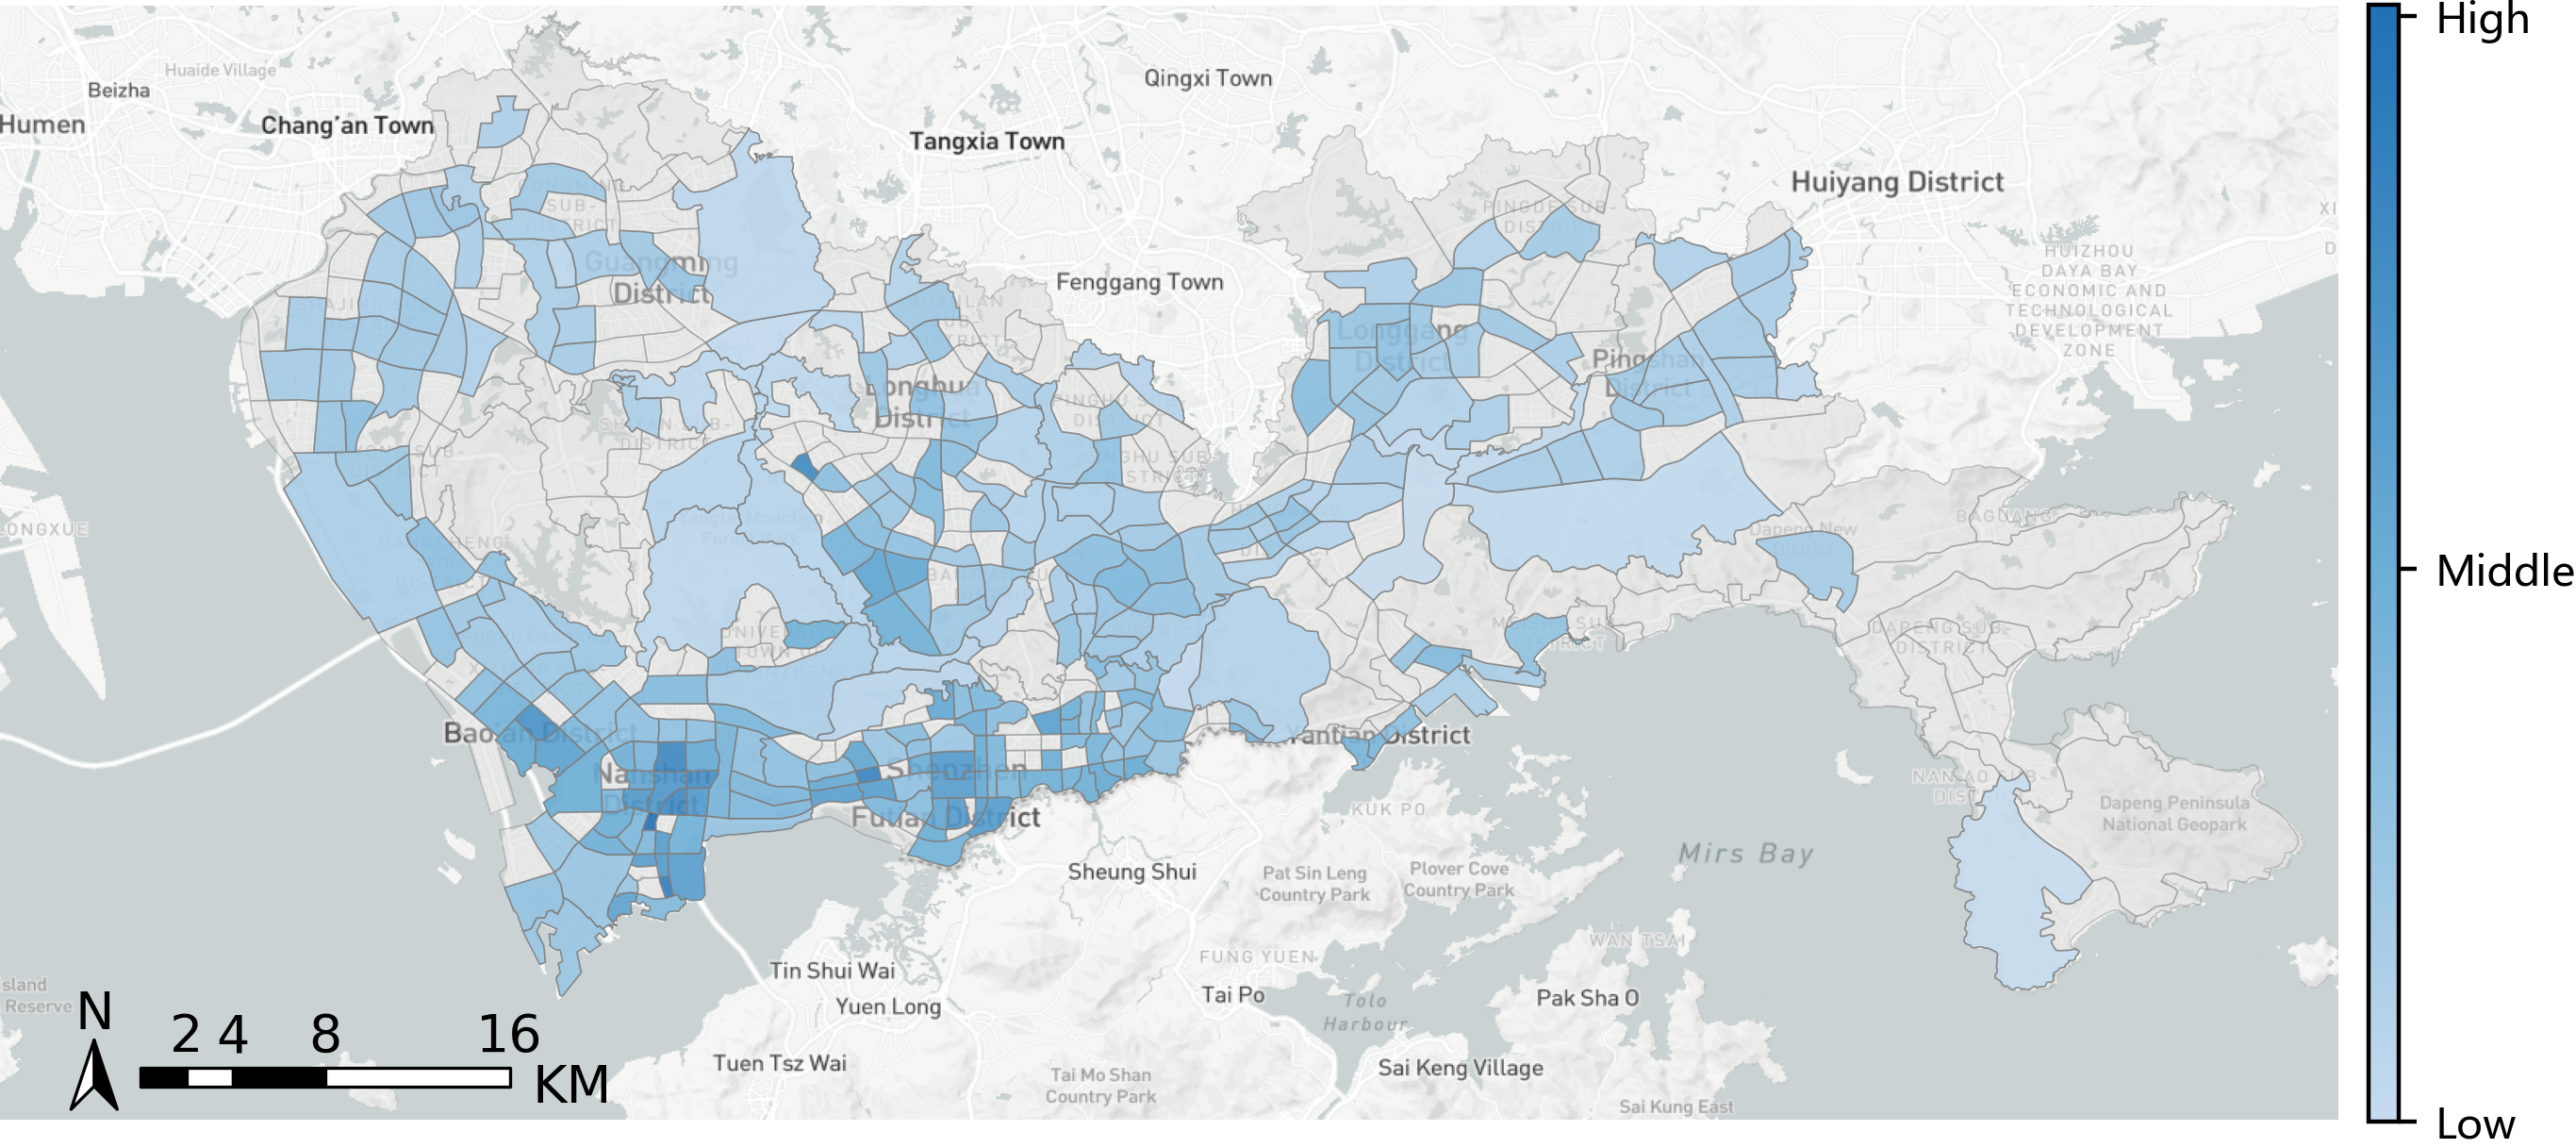

The table this chart was drawn from, first rows:
TAZID, road_density
1066, 26.89
1068, 22.21
1096, 35.97
326, 36.43
1085, 51.59
1088, 21.66
937, 1.619
506, 16.62
1098, 22.05
316, 26.98
501, 32.07
1074, 30.23
777, 6.372
686, 13
682, 7.207
1026, 11.86
783, 9.554
795, 17.93
943, 11.37
881, 3.523
771, 2.245
891, 9.028
224, 34.16
1104, 33.16
408, 15.89
406, 9.622
792, 7.173
790, 9.955
901, 10.05
904, 10.45
887, 4.063
982, 6.621
981, 15.18
987, 6.468
900, 12.86
897, 8.953
124, 6.974
773, 11.55
979, 7.401
986, 13.41
988, 16.49
977, 8.937
893, 8.143
895, 10.21
972, 19.07
983, 11.71
975, 13.2
984, 9.621
848, 3.37
1049, 9.952
1162, 14.99
1149, 17.36
1087, 34.16
1090, 34.97
307, 33.75
1094, 46.25
804, 11.91
852, 3.707
1043, 18.58
844, 6.91
... 215 more rows
